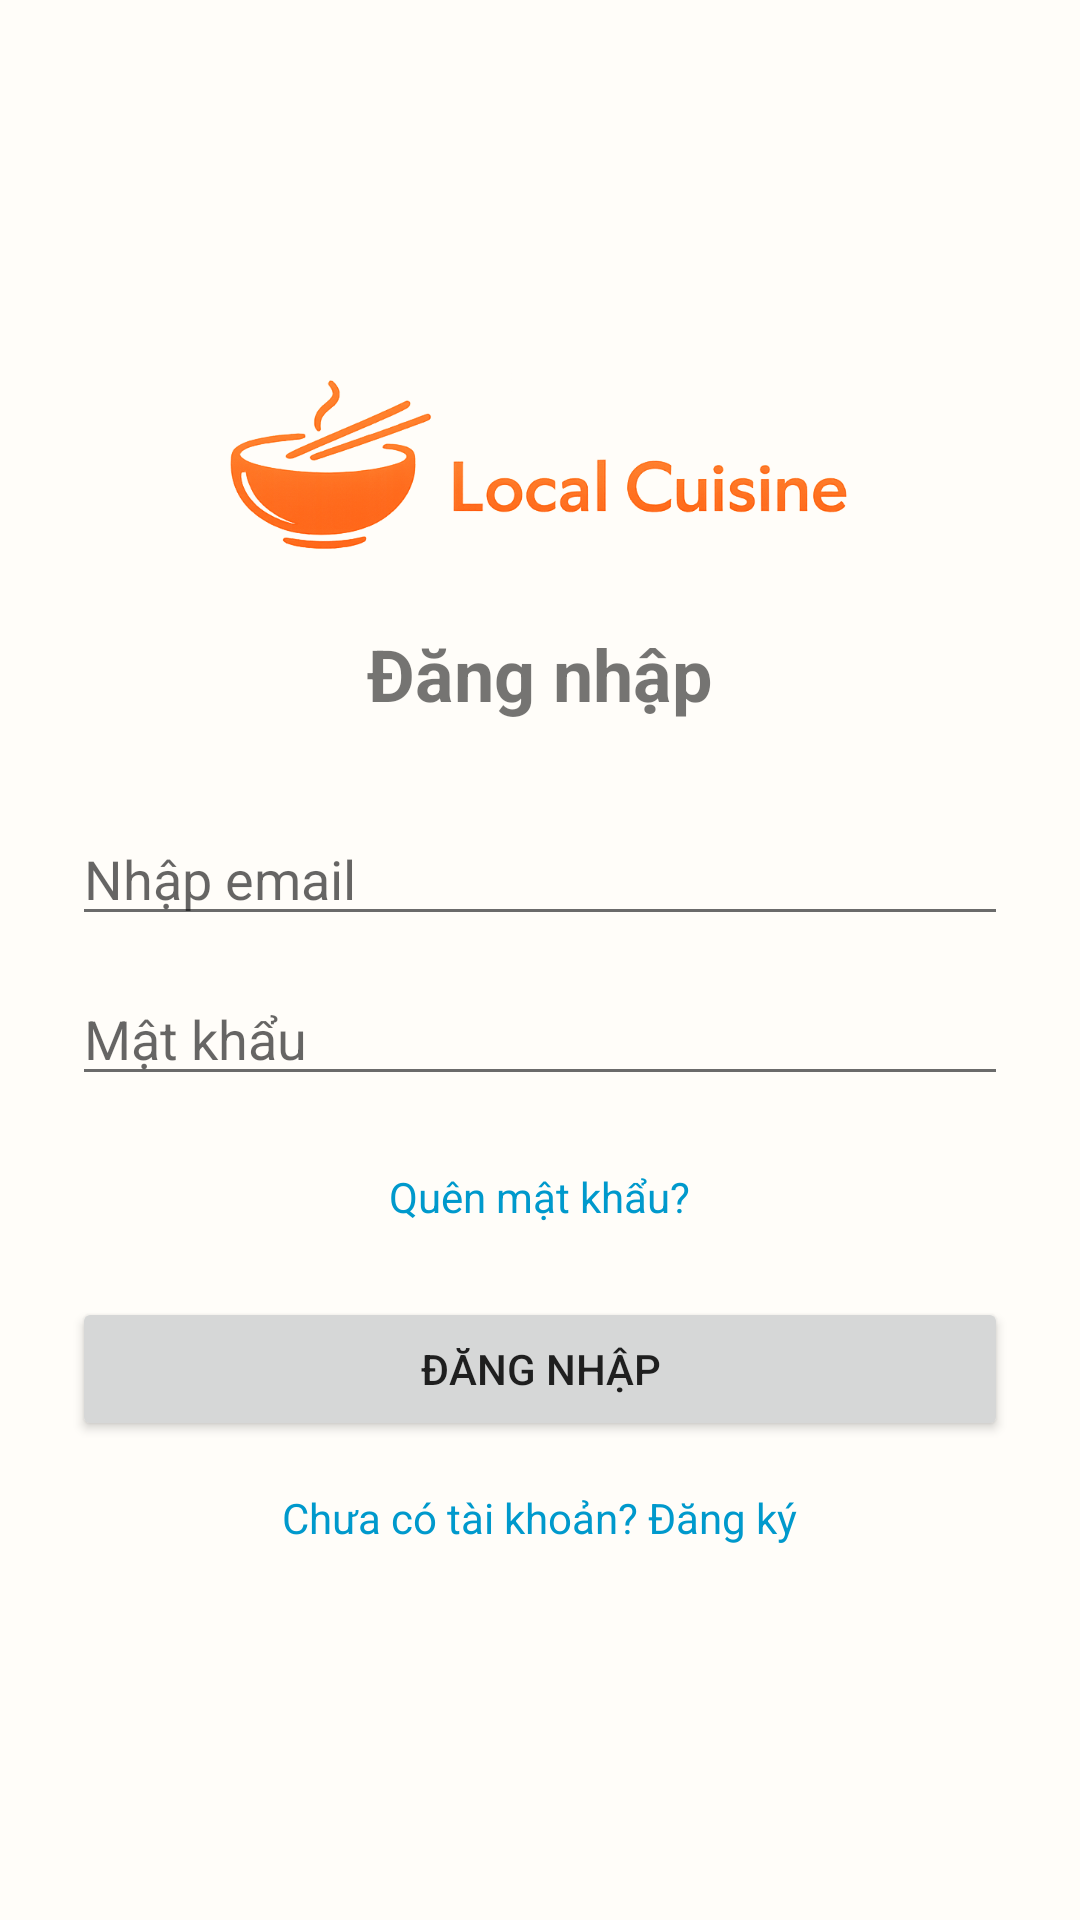

Here is an Android app screen rendered from its layout file. Give the layout XML and the strings, colors and styles it references.
<!-- AndroidManifest.xml: application theme Theme.LocalCuisine -->
<!-- res/layout/activity_login.xml -->
<?xml version="1.0" encoding="utf-8"?>
<LinearLayout xmlns:android="http://schemas.android.com/apk/res/android"
    android:layout_width="match_parent"
    android:layout_height="match_parent"
    android:gravity="center"
    android:orientation="vertical"
    android:padding="24dp">

    
    <ImageView
        android:id="@+id/imgLoginLogo"
        android:layout_width="wrap_content"
        android:layout_height="64dp"
        android:layout_marginBottom="20dp"
        android:contentDescription=""
        android:scaleType="fitCenter"
        android:src="@drawable/local_cuisine_full_logo" />

    
    <TextView
        android:layout_width="wrap_content"
        android:layout_height="wrap_content"
        android:layout_marginBottom="30dp"
        android:text="Đăng nhập"
        android:textSize="24sp"
        android:textStyle="bold" />

    
    <EditText
        android:id="@+id/etUsername"
        android:layout_width="match_parent"
        android:layout_height="wrap_content"
        android:layout_marginBottom="12dp"
        android:hint="Nhập email"
        android:inputType="textEmailAddress" />

    
    <EditText
        android:id="@+id/etPassword"
        android:layout_width="match_parent"
        android:layout_height="wrap_content"
        android:layout_marginBottom="24dp"
        android:hint="Mật khẩu"
        android:inputType="textPassword" />

    
    <TextView
        android:id="@+id/btnForgetPassword"
        android:layout_width="wrap_content"
        android:layout_height="wrap_content"
        android:layout_marginBottom="24dp"
        android:text="Quên mật khẩu?"
        android:textColor="@android:color/holo_blue_dark" />

    
    <Button
        android:id="@+id/btnLogin"
        android:layout_width="match_parent"
        android:layout_height="wrap_content"
        android:text="Đăng nhập" />

    
    <TextView
        android:id="@+id/btnGoRegister"
        android:layout_width="wrap_content"
        android:layout_height="wrap_content"
        android:layout_marginTop="16dp"
        android:text="Chưa có tài khoản? Đăng ký"
        android:textColor="@android:color/holo_blue_dark" />

</LinearLayout>
<!-- resources referenced by this layout -->
<resources>
  <!-- drawable local_cuisine_full_logo: png bitmap (drawable, 101838 bytes) -->
  <style name="Theme.LocalCuisine" parent="Theme.MaterialComponents.Light.NoActionBar">
          <item name="colorPrimary">@color/brand_orange</item>
          <item name="colorPrimaryVariant">@color/brand_orange_dark</item>
          <item name="colorSecondary">@color/brand_orange</item>
  
          <item name="android:windowBackground">@color/bg</item>
          <item name="android:textColorPrimary">@color/text_primary</item>
          <item name="android:textColorSecondary">@color/text_secondary</item>
  
          <item name="shapeAppearanceMediumComponent">@style/ShapeAppearance.LocalCuisine.Medium</item>
          <item name="shapeAppearanceSmallComponent">@style/ShapeAppearance.LocalCuisine.Small</item>
      </style>
  <color name="brand_orange">#FF6D00</color>
  <color name="brand_orange_dark">#E65100</color>
  <color name="bg">#FFFDF9</color>
  <color name="text_primary">#1F1F1F</color>
  <color name="text_secondary">#6B6B6B</color>
  <style name="ShapeAppearance.LocalCuisine.Medium" parent="ShapeAppearance.MaterialComponents.MediumComponent">
          <item name="cornerSize">@dimen/radius_card</item>
      </style>
  <style name="ShapeAppearance.LocalCuisine.Small" parent="ShapeAppearance.MaterialComponents.SmallComponent">
          <item name="cornerSize">12dp</item>
      </style>
  <dimen name="radius_card">16dp</dimen>
</resources>
